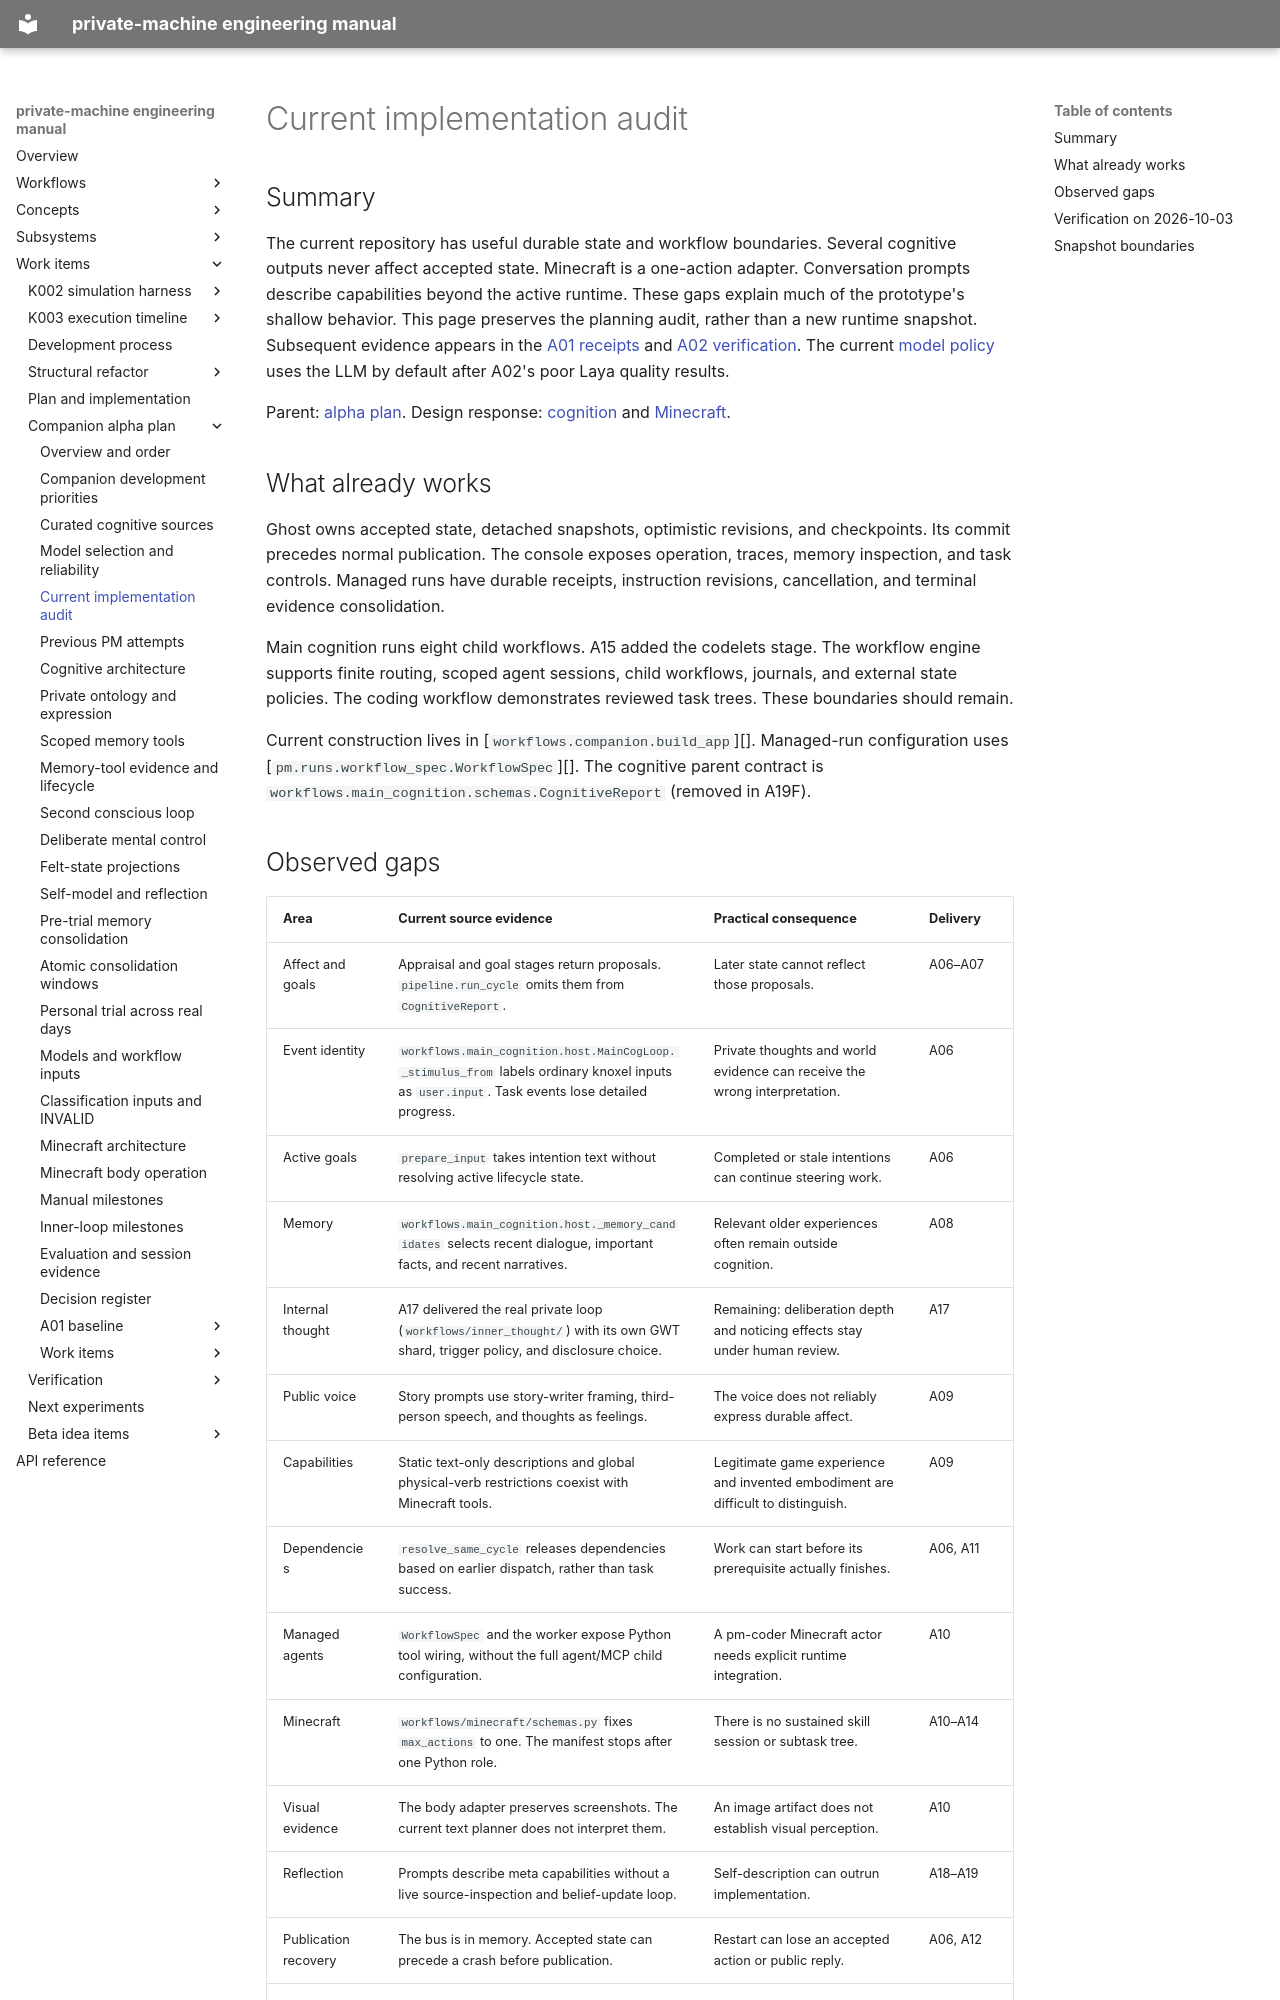

repository: flamingrickpat/private-machine · page: work_items/alpha-plan/current-state.html · generator: mkdocs

# Current implementation audit

## Summary

The current repository has useful durable state and workflow boundaries.
Several cognitive outputs never affect accepted state.
Minecraft is a one-action adapter.
Conversation prompts describe capabilities beyond the active runtime.
These gaps explain much of the prototype's shallow behavior.
This page preserves the planning audit, rather than a new runtime snapshot.
Subsequent evidence appears in the [A01 receipts](baseline/receipts.md) and [A02 verification](../verification/a02-decisions.md).
The current [model policy](model-policy.md) uses the LLM by default after A02's poor Laya quality results.

Parent: [alpha plan](index.md).
Design response: [cognition](cognition.md) and [Minecraft](minecraft.md).

## What already works

Ghost owns accepted state, detached snapshots, optimistic revisions, and checkpoints.
Its commit precedes normal publication.
The console exposes operation, traces, memory inspection, and task controls.
Managed runs have durable receipts, instruction revisions, cancellation, and terminal evidence consolidation.

Main cognition runs eight child workflows. A15 added the codelets stage.
The workflow engine supports finite routing, scoped agent sessions, child workflows, journals, and external state policies.
The coding workflow demonstrates reviewed task trees.
These boundaries should remain.

Current construction lives in [`workflows.companion.build_app`][].
Managed-run configuration uses [`pm.runs.workflow_spec.WorkflowSpec`][].
The cognitive parent contract is `workflows.main_cognition.schemas.CognitiveReport` (removed in A19F).
